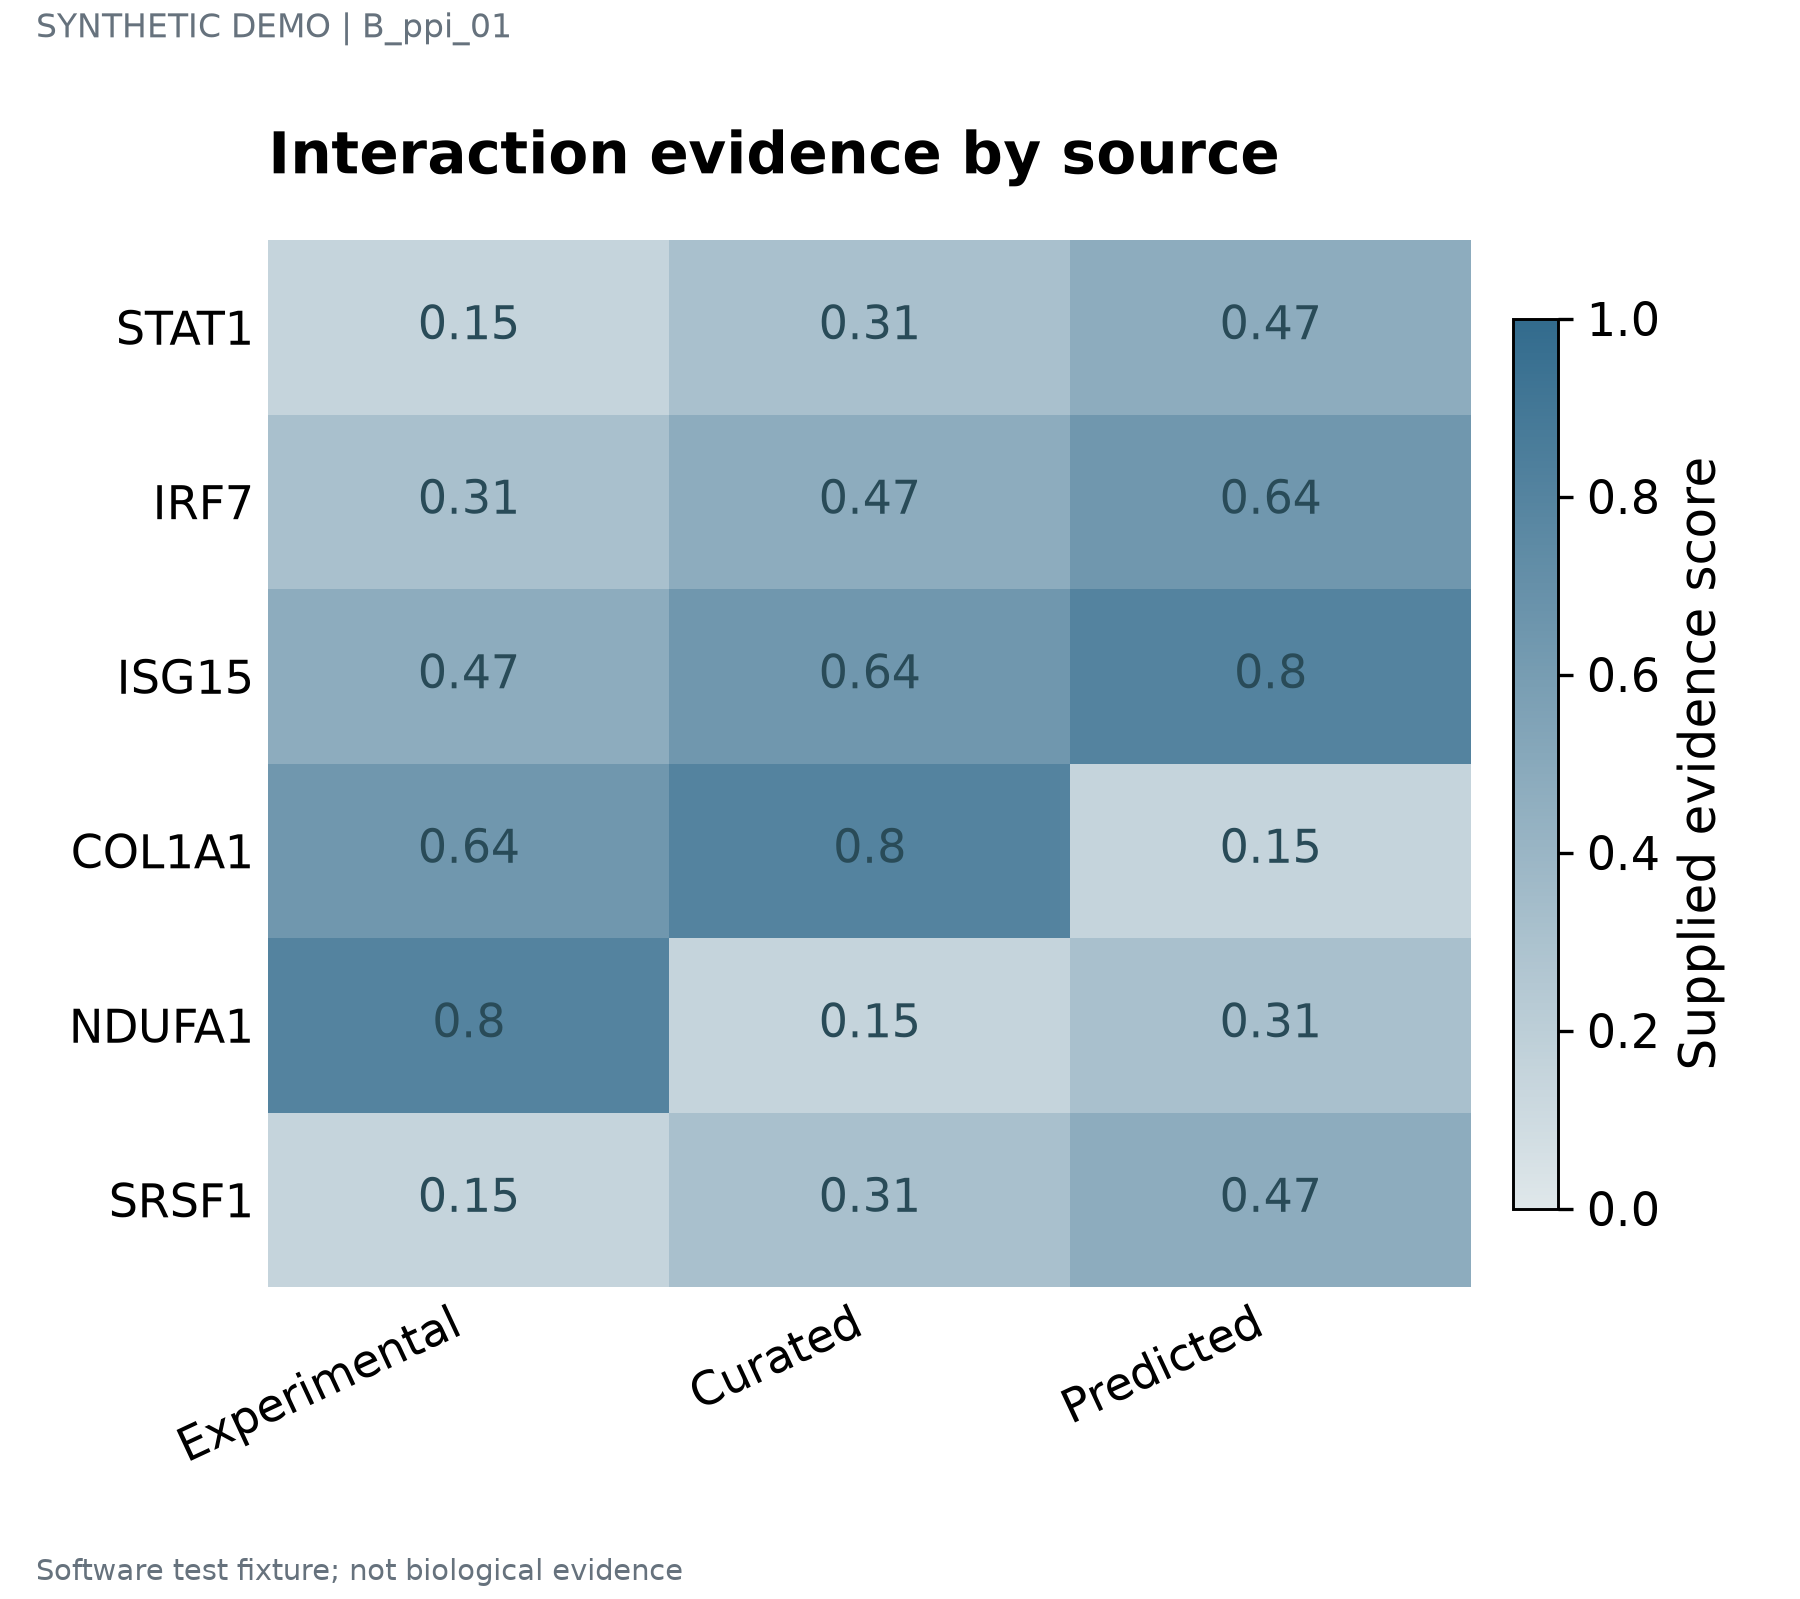

The data file committed next to this chart (first rows):
label	series	value	panel_id
STAT1	Experimental	0.15	p1
STAT1	Curated	0.31	p1
STAT1	Predicted	0.47	p1
IRF7	Experimental	0.31	p1
IRF7	Curated	0.47	p1
IRF7	Predicted	0.64	p1
ISG15	Experimental	0.47	p1
ISG15	Curated	0.64	p1
ISG15	Predicted	0.8	p1
COL1A1	Experimental	0.64	p1
COL1A1	Curated	0.8	p1
COL1A1	Predicted	0.15	p1
NDUFA1	Experimental	0.8	p1
NDUFA1	Curated	0.15	p1
NDUFA1	Predicted	0.31	p1
SRSF1	Experimental	0.15	p1
SRSF1	Curated	0.31	p1
SRSF1	Predicted	0.47	p1
